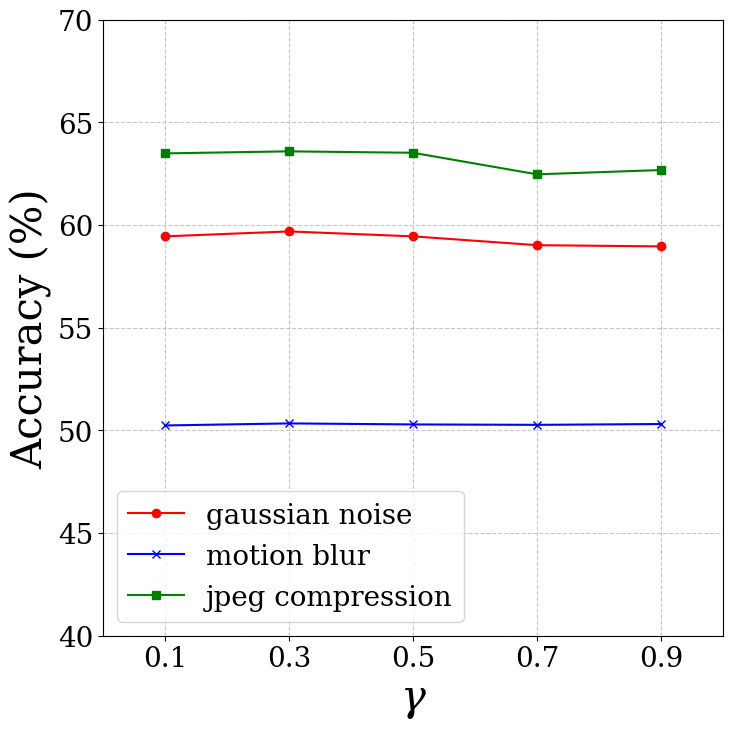

Generate this figure with matplotlib:
import matplotlib.pyplot as plt
import numpy as np

# Set global font to DejaVu Serif
plt.rcParams.update({
    'font.family': 'DejaVu Serif',
    'font.serif': ['DejaVu Serif'],
    'mathtext.fontset': 'dejavuserif'
})

prompt_lengths = [0.1, 0.3, 0.5, 0.7, 0.9]
topic1_values = [59.45,59.69,	59.45,	59.02,	58.96
]
topic5_values = [50.24,	50.34,	50.29,	50.27,	50.31
]
topic8_values = [63.49,	63.59,	63.52,	62.47,	62.68
]

# # 数据准备
# prompt_lengths = [0.1, 1, 10, 100, 1000]
# topic1_values = [58.96, 59.03, 59.38, 59.69, 58.88]
# topic5_values = [49.45, 49.66, 49.79, 50.27, 48.68]
# topic8_values = [63.49, 63.59, 63.52, 62.47, 62.68]

# 创建图表
plt.figure(figsize=(8, 8))

# 绘制三条折线
plt.plot(prompt_lengths, topic1_values, 'red', marker='o', label='gaussian noise')
plt.plot(prompt_lengths, topic5_values, 'blue', marker='x', label='motion blur')
plt.plot(prompt_lengths, topic8_values, 'green', marker='s', label='jpeg compression')
# 设置图表格式
plt.grid(True)


# 设置图表格式
plt.grid(True)
gamma_lower = r'$\gamma$'
plt.xlabel(gamma_lower, fontsize=30, fontfamily='DejaVu Serif')  # 设置横轴标签和字体大小
# eta = r'$\eta$'
# plt.xlabel(eta, fontsize=30, fontfamily='DejaVu Serif')
plt.ylabel('Accuracy (%)', fontsize=30, fontfamily='DejaVu Serif')
plt.title('', fontsize=30, fontfamily='DejaVu Serif')

plt.xlim(0, 1)  # 设置 x 轴范围
plt.xticks(prompt_lengths)  # x 轴刻度为 prompt_lengths 的值，间距相等
# 设置x轴刻度
# plt.xscale('log')
# plt.xticks(prompt_lengths, [str(x) for x in prompt_lengths])
plt.tick_params(axis='x', labelsize=20)
plt.tick_params(axis='y', labelsize=20)

# 设置y轴范围
plt.ylim(40, 70)
yticks = np.arange(40, 70.1, 5)
plt.yticks(yticks)

# 添加图例
plt.legend(prop={'family': 'DejaVu Serif', 'size': 20}, loc='best')

# 设置网格线样式为虚线
plt.grid(True, linestyle='--', alpha=0.7)

# 保存图表
plt.savefig("canshu_mi.pdf", format="pdf")

# 显示图表
plt.show()